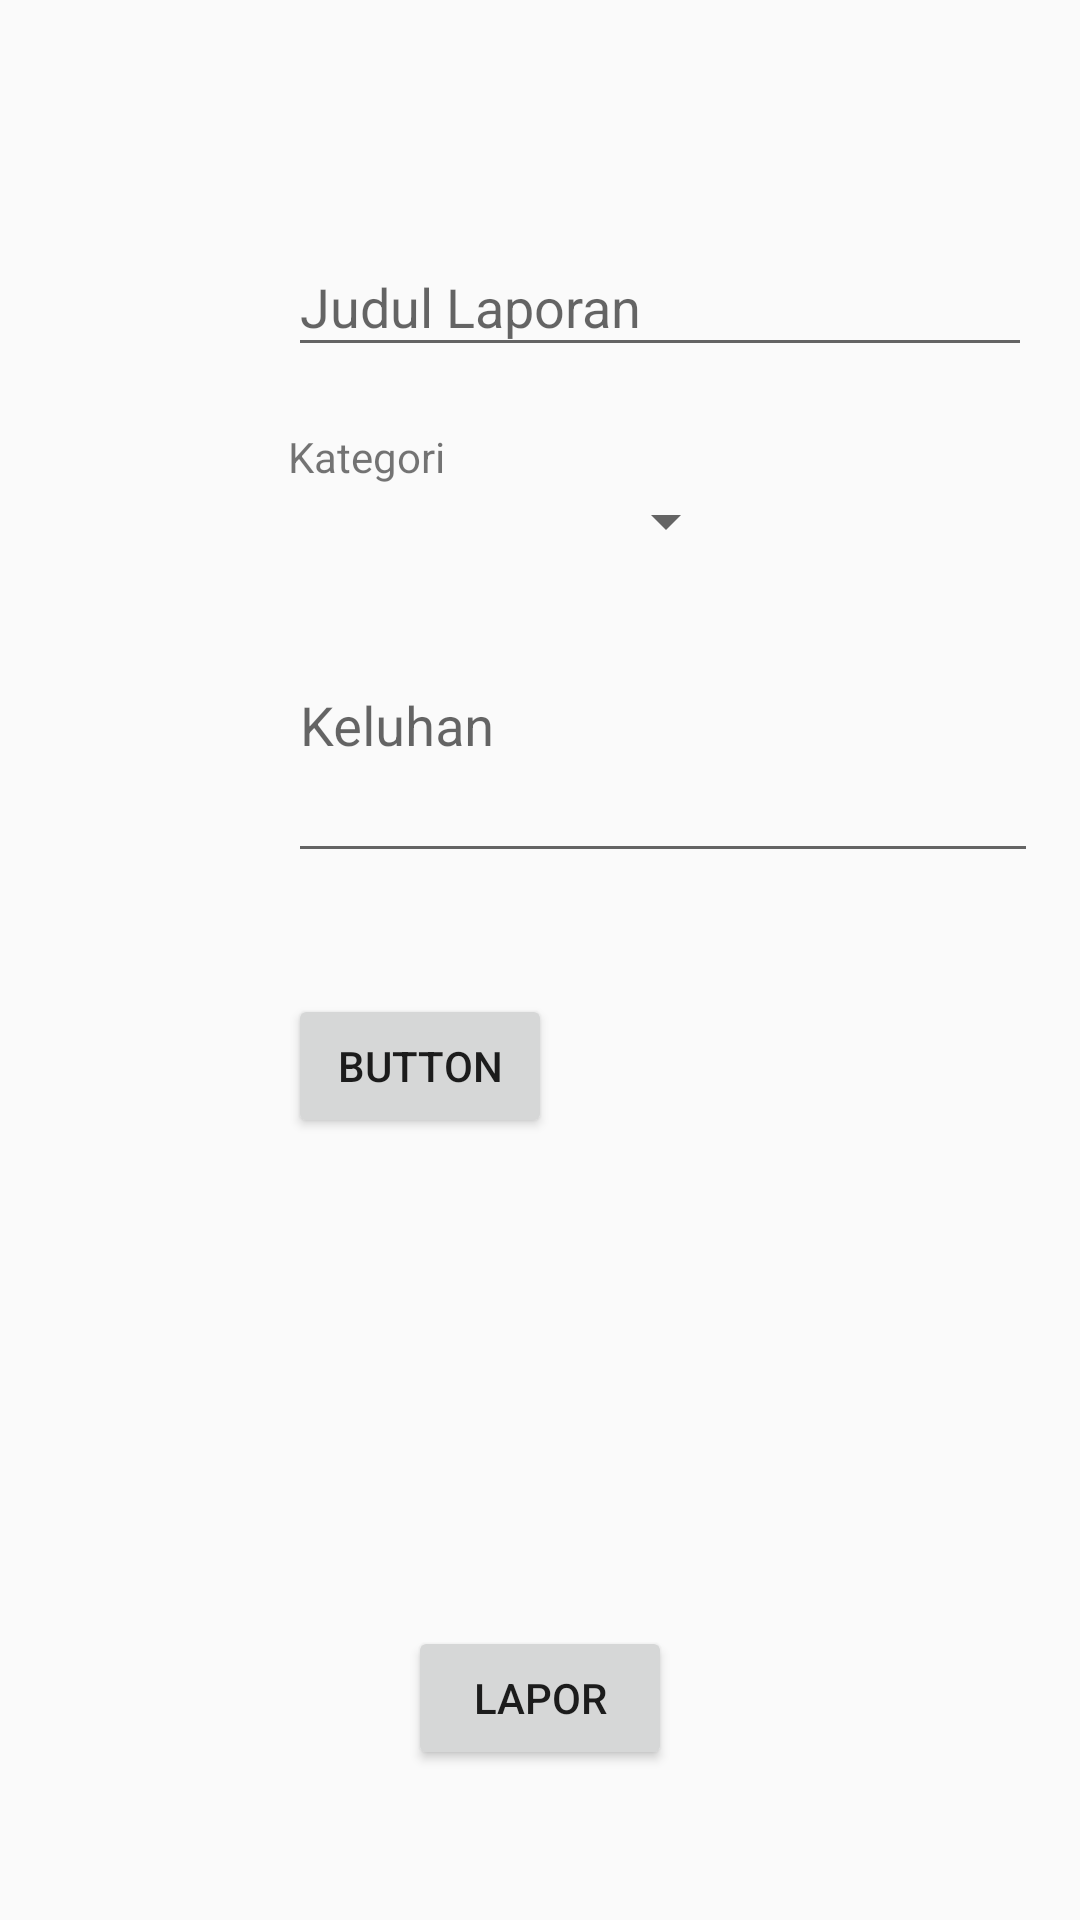

Here is an Android app screen rendered from its layout file. Give the layout XML and the strings, colors and styles it references.
<!-- AndroidManifest.xml: application theme AppTheme -->
<!-- res/layout/activity_lapor.xml -->
<?xml version="1.0" encoding="utf-8"?>
<RelativeLayout xmlns:android="http://schemas.android.com/apk/res/android"
    xmlns:app="http://schemas.android.com/apk/res-auto"
    xmlns:tools="http://schemas.android.com/tools"
    android:layout_width="match_parent"
    android:layout_height="match_parent"
    android:paddingLeft="16dp"
    android:paddingRight="16dp"
    android:paddingTop="50dp"
    android:focusableInTouchMode="true"
    tools:context=".LaporActivity">

    <Button
        android:id="@+id/btn_lapor_tambah"
        android:layout_width="wrap_content"
        android:layout_height="wrap_content"
        android:layout_alignParentBottom="true"
        android:layout_centerHorizontal="true"
        android:layout_marginBottom="50dp"
        android:text="Lapor" />

    <LinearLayout
        android:layout_width="250dp"
        android:layout_height="120dp"
        android:layout_marginTop="20dp"
        android:orientation="vertical"
        android:layout_marginLeft="80dp">

        <android.support.design.widget.TextInputLayout
            android:id="@+id/judul_keluhan"
            android:layout_width="match_parent"
            android:layout_height="wrap_content"
            app:errorEnabled="true">

            <android.support.design.widget.TextInputEditText
                android:layout_width="match_parent"
                android:layout_height="wrap_content"
                android:hint="Judul Laporan"
                android:inputType="text" />
        </android.support.design.widget.TextInputLayout>

        <TextView
            android:id="@+id/textView2"
            android:layout_width="wrap_content"
            android:layout_height="wrap_content"
            android:layout_below="@id/judul_keluhan"
            android:text="Kategori" />
        <Spinner
            android:id="@+id/kategori_spinner"
            android:layout_width="150dp"
            android:layout_centerHorizontal="true"
            android:entries="@array/kategori_arrays"
            android:layout_height="wrap_content" />
    </LinearLayout>


    <LinearLayout
        android:layout_width="250dp"
        android:layout_height="wrap_content"
        android:layout_marginTop="130dp"
        android:orientation="vertical"
        android:layout_marginLeft="80dp">

        <android.support.design.widget.TextInputLayout
            android:id="@+id/keluhan"
            android:layout_width="wrap_content"
            android:layout_height="wrap_content"
            app:errorEnabled="true">

            <android.support.design.widget.TextInputEditText
                android:layout_width="250dp"
                android:layout_height="100dp"
                android:hint="Keluhan"
                android:inputType="textMultiLine" />
        </android.support.design.widget.TextInputLayout>
        <Button
            android:id="@+id/button2"
            android:layout_width="wrap_content"
            android:layout_height="wrap_content"
            android:layout_marginTop="20dp"
            android:text="Button" />
    </LinearLayout>


</RelativeLayout>
<!-- resources referenced by this layout -->
<resources>
  <string-array name="kategori_arrays">
      </string-array>
  <style name="AppTheme" parent="Theme.AppCompat.Light.NoActionBar">
          
          <item name="colorPrimary">@color/colorPrimary</item>
          <item name="colorPrimaryDark">@color/colorPrimaryDark</item>
          <item name="colorAccent">@color/colorAccent</item>
      </style>
  <color name="colorPrimary">#008577</color>
  <color name="colorPrimaryDark">#27971E</color>
  <color name="colorAccent">#FF4081</color>
</resources>
